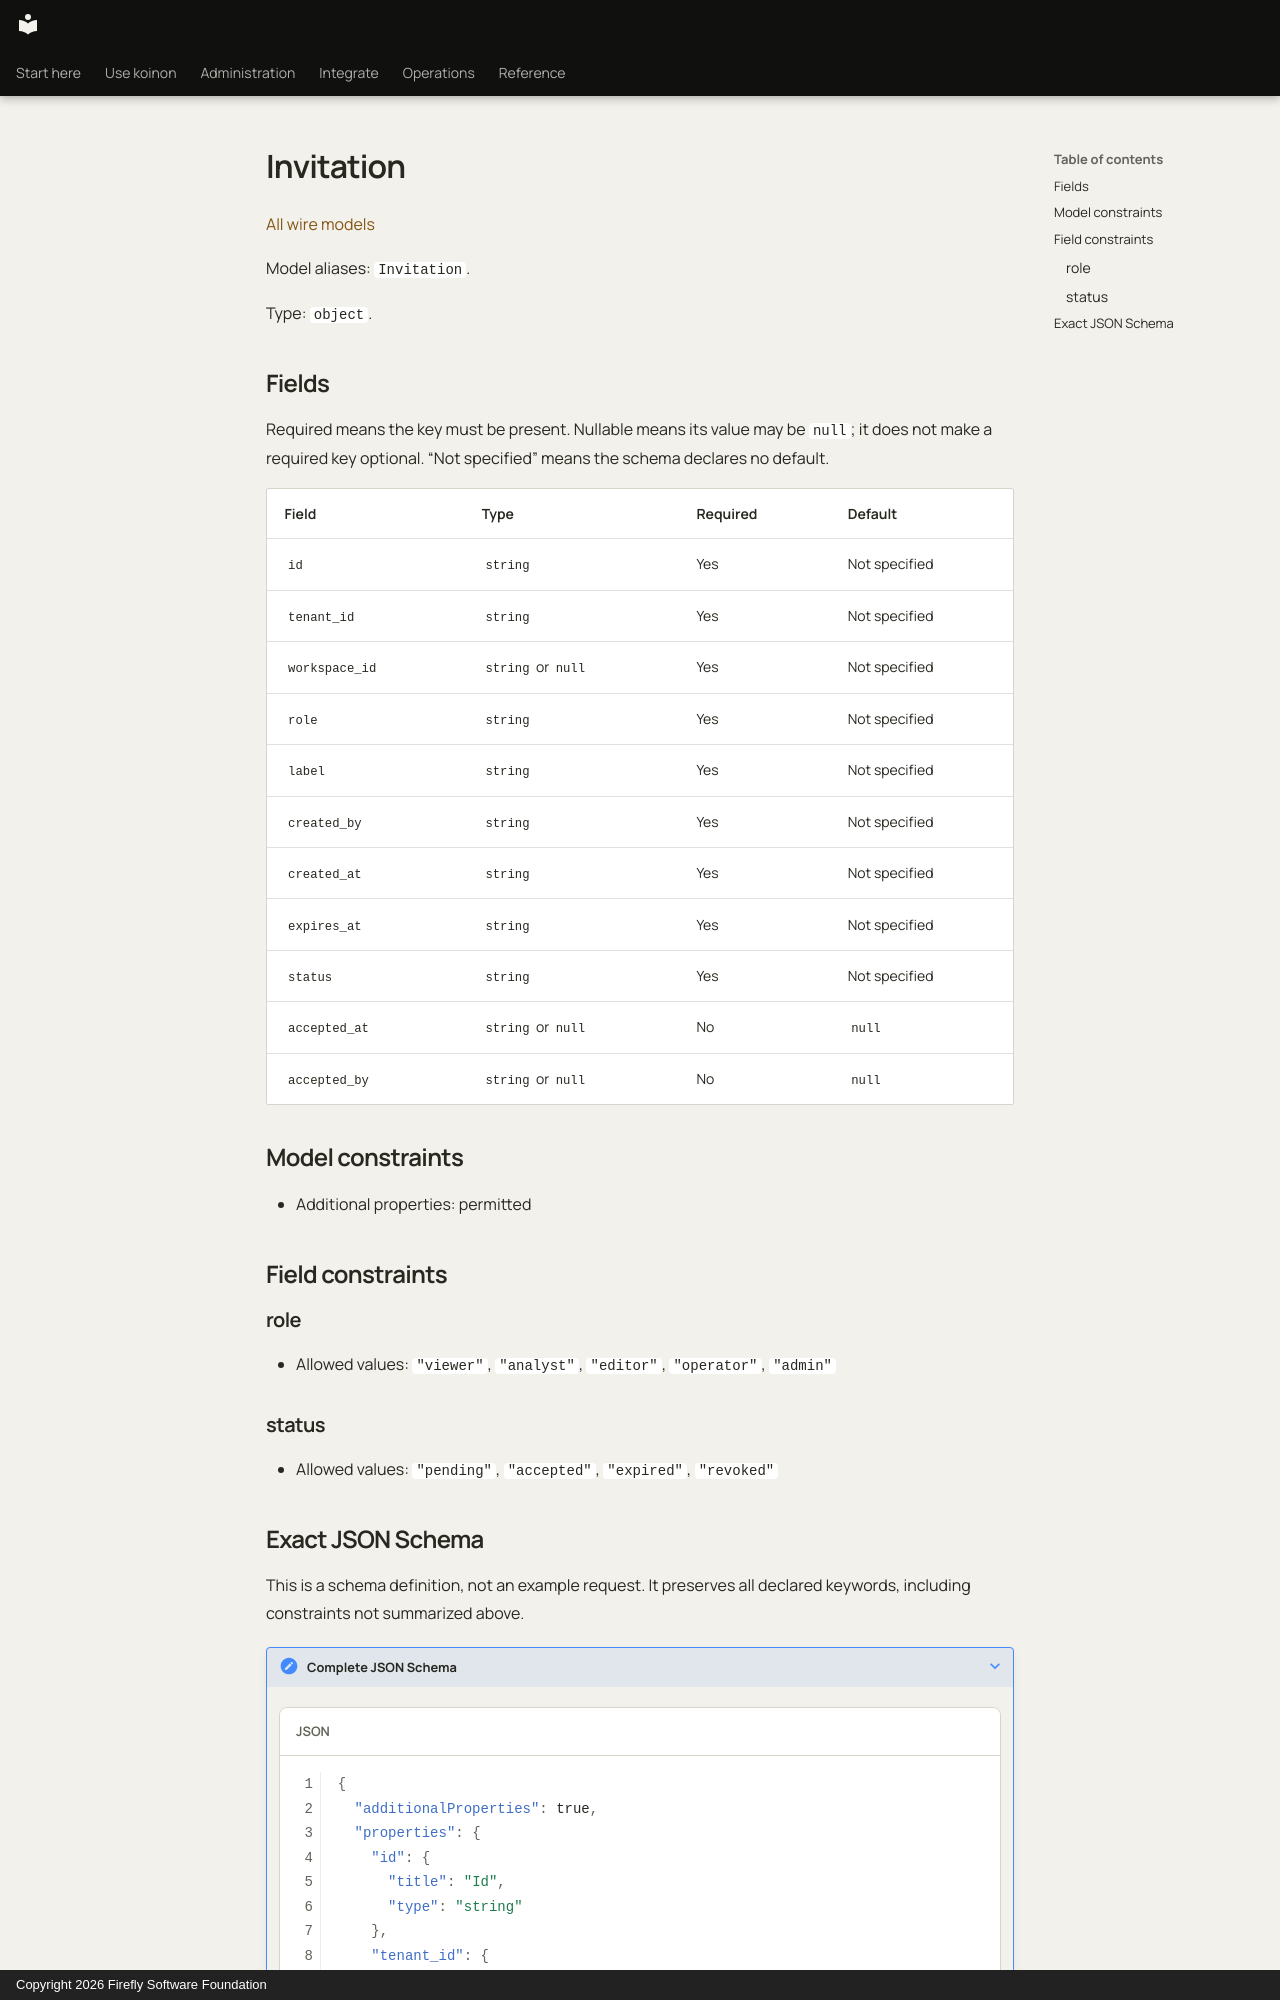

repository: fireflyframework/firefly-koinon · page: reference/models/invitation/index.html · generator: mkdocs · copyright: Copyright 2026 Firefly Software Foundation

<!-- Copyright 2026 Firefly Software Foundation -->
<!-- SPDX-License-Identifier: Apache-2.0 -->

# Invitation

[All wire models](index.md)

Model aliases: `Invitation`.

Type: `object`.

## Fields

Required means the key must be present. Nullable means its value may be `null`; it does not make a required key optional. “Not specified” means the schema declares no default.

| Field | Type | Required | Default |
| --- | --- | --- | --- |
| `id` | `string` | Yes | Not specified |
| `tenant_id` | `string` | Yes | Not specified |
| `workspace_id` | `string` or `null` | Yes | Not specified |
| `role` | `string` | Yes | Not specified |
| `label` | `string` | Yes | Not specified |
| `created_by` | `string` | Yes | Not specified |
| `created_at` | `string` | Yes | Not specified |
| `expires_at` | `string` | Yes | Not specified |
| `status` | `string` | Yes | Not specified |
| `accepted_at` | `string` or `null` | No | `null` |
| `accepted_by` | `string` or `null` | No | `null` |

## Model constraints

- Additional properties: permitted

## Field constraints

### role

- Allowed values: `"viewer"`, `"analyst"`, `"editor"`, `"operator"`, `"admin"`

### status

- Allowed values: `"pending"`, `"accepted"`, `"expired"`, `"revoked"`
